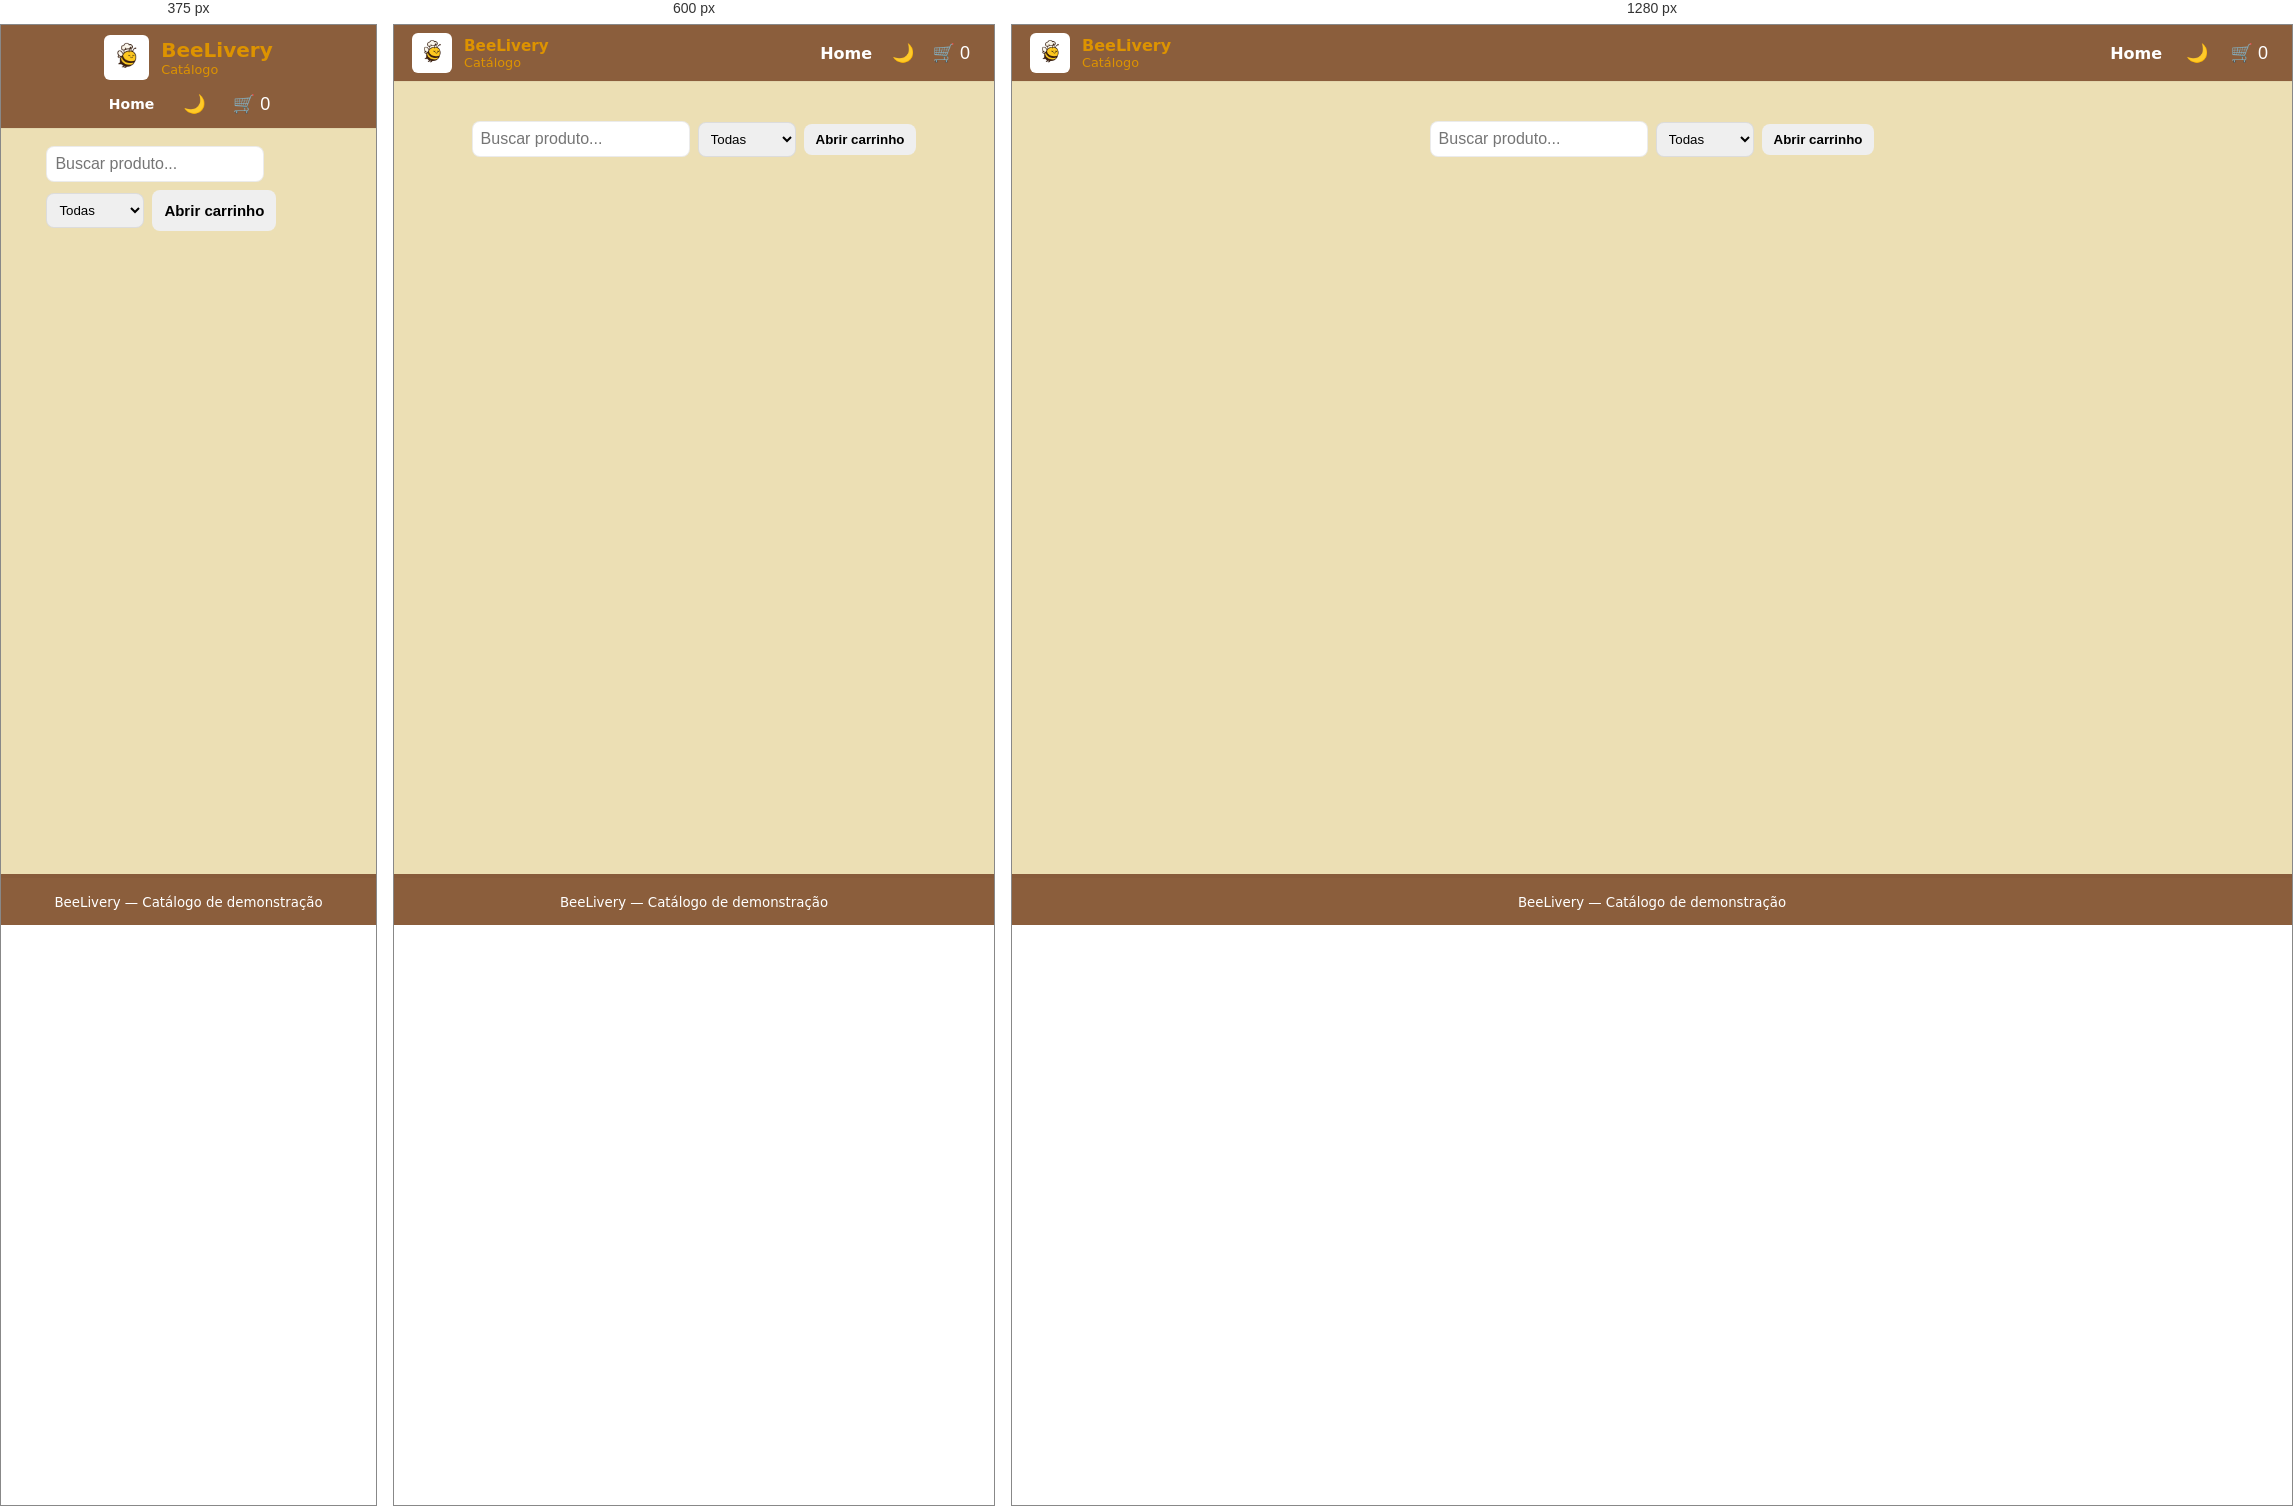
Rendered at 375 px, 600 px and 1280 px, left to right.

<!-- file: catalogo.html -->
<!doctype html>
<html lang="pt-BR">
<head>
  <meta charset="utf-8" />
  <meta name="viewport" content="width=device-width,initial-scale=1" />
  <title>BeeLivery — Catálogo</title>
  <link rel="stylesheet" href="estilo.css">
</head>
<body>
  <header class="topbar">
    <div class="brand small">
      <img src="logossssss.jpeg" alt="BeeLivery" class="logo small">
      <div class="brand-text"><h1>BeeLivery</h1><small>Catálogo</small></div>
    </div>

    <nav class="menu">
      <a href="index.html">Home</a>
      <button id="themeToggleCat" class="btn-ico">🌙</button>
      <button id="abrirCarrinhoCat" class="btn-cart">🛒 <span id="countCat">0</span></button>
    </nav>
  </header>

  <main class="container">
    <section class="panel">
      <div class="catalog-controls">
        <input id="searchInput" type="search" placeholder="Buscar produto..." aria-label="Buscar produtos">
        <select id="filterCat" aria-label="Filtrar categoria">
          <option value="all">Todas</option>
          <option value="bolos">Bolos</option>
          <option value="cupcakes">Cupcakes</option>
          <option value="doces">Doces</option>
        </select>
        <button id="openCartBtn" class="btn">Abrir carrinho</button>
      </div>

      <section id="productsGrid" class="products-grid" aria-live="polite">
        <!-- preenchido via JS -->
      </section>
    </section>
  </main>

  <footer class="footer">
    <small>BeeLivery — Catálogo de demonstração</small>
  </footer>

  <div id="toast" class="toast" aria-live="polite" role="status"></div>
  <script src="java.js"></script>
</body>
</html>

/* @media block from estilo.css */
@media (max-width:720px){
  .menu{gap:6px}
  .logo{height:40px}
  .hero-card{padding:20px}
  .brand-text h1{font-size:0.95rem}
}

/* @media block from estilo.css */
@media (max-width: 480px) {

  /* Deixa o header mais compacto */
  .topbar {
    flex-direction: column;
    align-items: center;
    gap: 10px;
    padding: 10px;
  }

  /* Marca + logo reduzidos */
  .brand.small h1 {
    font-size: 20px;
  }

  .logo.small {
    width: 45px;
    height: 45px;
  }

  /* Menu fica alinhado no centro */
  .menu {
    display: flex;
    gap: 15px;
  }

  .menu a {
    font-size: 14px;
  }

  /* Container ocupa quase a tela toda */
  .container {
    width: 95%;
    margin: auto;
  }

  /* Botões maiores para tocar com o dedo */
  .btn, .btn.primary {
    padding: 12px;
    font-size: 15px;
  }

  /* Cards do catálogo ficam em coluna */
  .card {
    width: 100%;
    margin: 10px 0;
  }
}